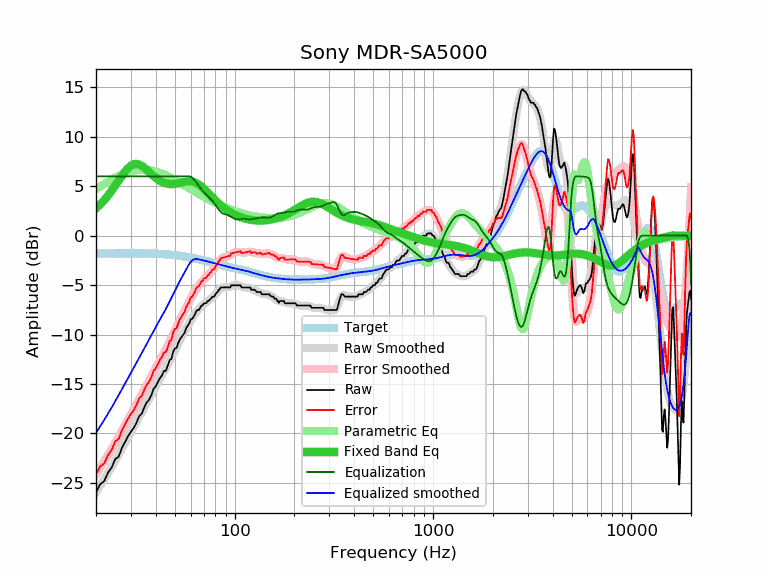

Source data for this figure (header and first rows):
frequency, raw, error, smoothed, error_smoothed, equalization, parametric_eq, equalized_raw, equalized_smoothed, target
20, -25.98, -24.18, -25.96, -24.16, 6.00, 2.75, -19.98, -19.96, -1.80
21, -25.14, -23.34, -25.30, -23.50, 6.00, 3.15, -19.14, -19.30, -1.80
22, -24.83, -23.04, -24.65, -22.85, 6.00, 3.59, -18.83, -18.65, -1.80
23, -23.98, -22.19, -24.01, -22.21, 6.00, 4.06, -17.98, -18.01, -1.79
24, -23.45, -21.66, -23.38, -21.58, 6.00, 4.55, -17.45, -17.38, -1.79
25, -22.60, -20.81, -22.75, -20.96, 6.00, 5.06, -16.60, -16.75, -1.79
26, -22.37, -20.58, -22.14, -20.36, 6.00, 5.57, -16.37, -16.14, -1.79
27, -21.49, -19.70, -21.55, -19.76, 6.00, 6.05, -15.49, -15.55, -1.79
28, -20.89, -19.10, -20.97, -19.18, 6.00, 6.48, -14.89, -14.97, -1.79
29, -20.29, -18.50, -20.41, -18.62, 6.00, 6.83, -14.29, -14.41, -1.79
30, -19.83, -18.04, -19.87, -18.09, 6.00, 7.08, -13.83, -13.87, -1.79
31, -19.45, -17.66, -19.36, -17.57, 6.00, 7.23, -13.45, -13.36, -1.79
32, -18.92, -17.13, -18.85, -17.06, 6.00, 7.26, -12.92, -12.85, -1.79
33, -18.26, -16.47, -18.36, -16.57, 6.00, 7.20, -12.26, -12.36, -1.79
34, -18.01, -16.22, -17.89, -16.09, 6.00, 7.06, -12.01, -11.89, -1.79
35, -17.39, -15.60, -17.42, -15.62, 6.00, 6.88, -11.39, -11.42, -1.80
36, -16.88, -15.08, -16.96, -15.15, 6.00, 6.67, -10.88, -10.96, -1.80
37, -16.61, -14.81, -16.50, -14.70, 6.00, 6.45, -10.61, -10.50, -1.81
38, -16.14, -14.33, -16.07, -14.26, 6.00, 6.24, -10.14, -10.07, -1.81
39, -15.50, -13.68, -15.65, -13.83, 6.00, 6.03, -9.50, -9.65, -1.82
40, -15.24, -13.42, -15.25, -13.42, 6.00, 5.85, -9.24, -9.25, -1.83
41, -14.82, -12.99, -14.86, -13.03, 6.00, 5.69, -8.82, -8.86, -1.84
42, -14.41, -12.57, -14.49, -12.64, 6.00, 5.56, -8.41, -8.49, -1.85
43, -14.13, -12.27, -14.13, -12.27, 6.00, 5.45, -8.13, -8.13, -1.86
44, -13.68, -11.81, -13.77, -11.90, 6.00, 5.36, -7.68, -7.77, -1.87
45, -13.68, -11.80, -13.41, -11.53, 6.00, 5.29, -7.68, -7.41, -1.89
46, -13.16, -11.26, -13.05, -11.15, 6.00, 5.25, -7.16, -7.05, -1.90
47, -12.59, -10.67, -12.67, -10.76, 6.00, 5.22, -6.59, -6.67, -1.92
48, -12.47, -10.54, -12.30, -10.36, 6.00, 5.22, -6.47, -6.30, -1.94
49, -11.72, -9.77, -11.93, -9.97, 6.00, 5.22, -5.72, -5.93, -1.95
50, -11.40, -9.43, -11.57, -9.59, 6.00, 5.24, -5.40, -5.57, -1.97
51, -11.35, -9.36, -11.22, -9.22, 6.00, 5.27, -5.35, -5.22, -2.00
52, -10.84, -8.82, -10.88, -8.86, 6.00, 5.30, -4.84, -4.88, -2.02
53, -10.49, -8.45, -10.56, -8.52, 6.00, 5.34, -4.49, -4.56, -2.04
54, -10.26, -8.20, -10.26, -8.19, 6.00, 5.38, -4.26, -4.26, -2.06
55, -10.03, -7.94, -9.96, -7.87, 6.00, 5.42, -4.03, -3.96, -2.09
56, -9.80, -7.69, -9.68, -7.56, 6.00, 5.45, -3.80, -3.68, -2.12
57, -9.34, -7.20, -9.40, -7.26, 6.00, 5.47, -3.34, -3.40, -2.14
58, -9.12, -6.95, -9.13, -6.96, 6.00, 5.49, -3.12, -3.13, -2.17
59, -8.89, -6.70, -8.86, -6.67, 6.00, 5.50, -2.89, -2.86, -2.20
60, -8.45, -6.23, -8.61, -6.39, 5.96, 5.49, -2.50, -2.66, -2.22
61, -8.44, -6.19, -8.38, -6.12, 5.87, 5.47, -2.58, -2.51, -2.25
62, -8.21, -5.93, -8.15, -5.87, 5.73, 5.43, -2.48, -2.42, -2.28
63, -7.98, -5.67, -7.94, -5.63, 5.57, 5.39, -2.42, -2.38, -2.31
64, -7.65, -5.31, -7.75, -5.41, 5.39, 5.32, -2.26, -2.36, -2.34
65, -7.52, -5.15, -7.58, -5.21, 5.21, 5.25, -2.31, -2.37, -2.37
66, -7.52, -5.12, -7.42, -5.02, 5.02, 5.16, -2.50, -2.40, -2.40
67, -7.30, -4.87, -7.28, -4.85, 4.85, 5.07, -2.45, -2.43, -2.43
68, -7.07, -4.61, -7.15, -4.69, 4.69, 4.96, -2.38, -2.46, -2.46
69, -7.04, -4.55, -7.03, -4.54, 4.54, 4.85, -2.50, -2.49, -2.49
70, -6.84, -4.33, -6.93, -4.41, 4.41, 4.74, -2.43, -2.52, -2.52
71, -6.84, -4.30, -6.83, -4.28, 4.28, 4.62, -2.56, -2.55, -2.55
72, -6.83, -4.26, -6.74, -4.16, 4.16, 4.50, -2.67, -2.58, -2.58
73, -6.61, -4.01, -6.65, -4.04, 4.04, 4.37, -2.57, -2.61, -2.61
74, -6.61, -3.98, -6.56, -3.93, 3.93, 4.25, -2.69, -2.64, -2.64
75, -6.44, -3.78, -6.47, -3.80, 3.80, 4.13, -2.64, -2.66, -2.66
76, -6.38, -3.69, -6.37, -3.68, 3.68, 4.01, -2.70, -2.69, -2.69
77, -6.20, -3.48, -6.27, -3.55, 3.55, 3.89, -2.66, -2.72, -2.72
78, -6.16, -3.41, -6.16, -3.40, 3.40, 3.78, -2.76, -2.75, -2.75
79, -6.16, -3.38, -6.04, -3.26, 3.26, 3.67, -2.91, -2.78, -2.78
... 553 more rows
